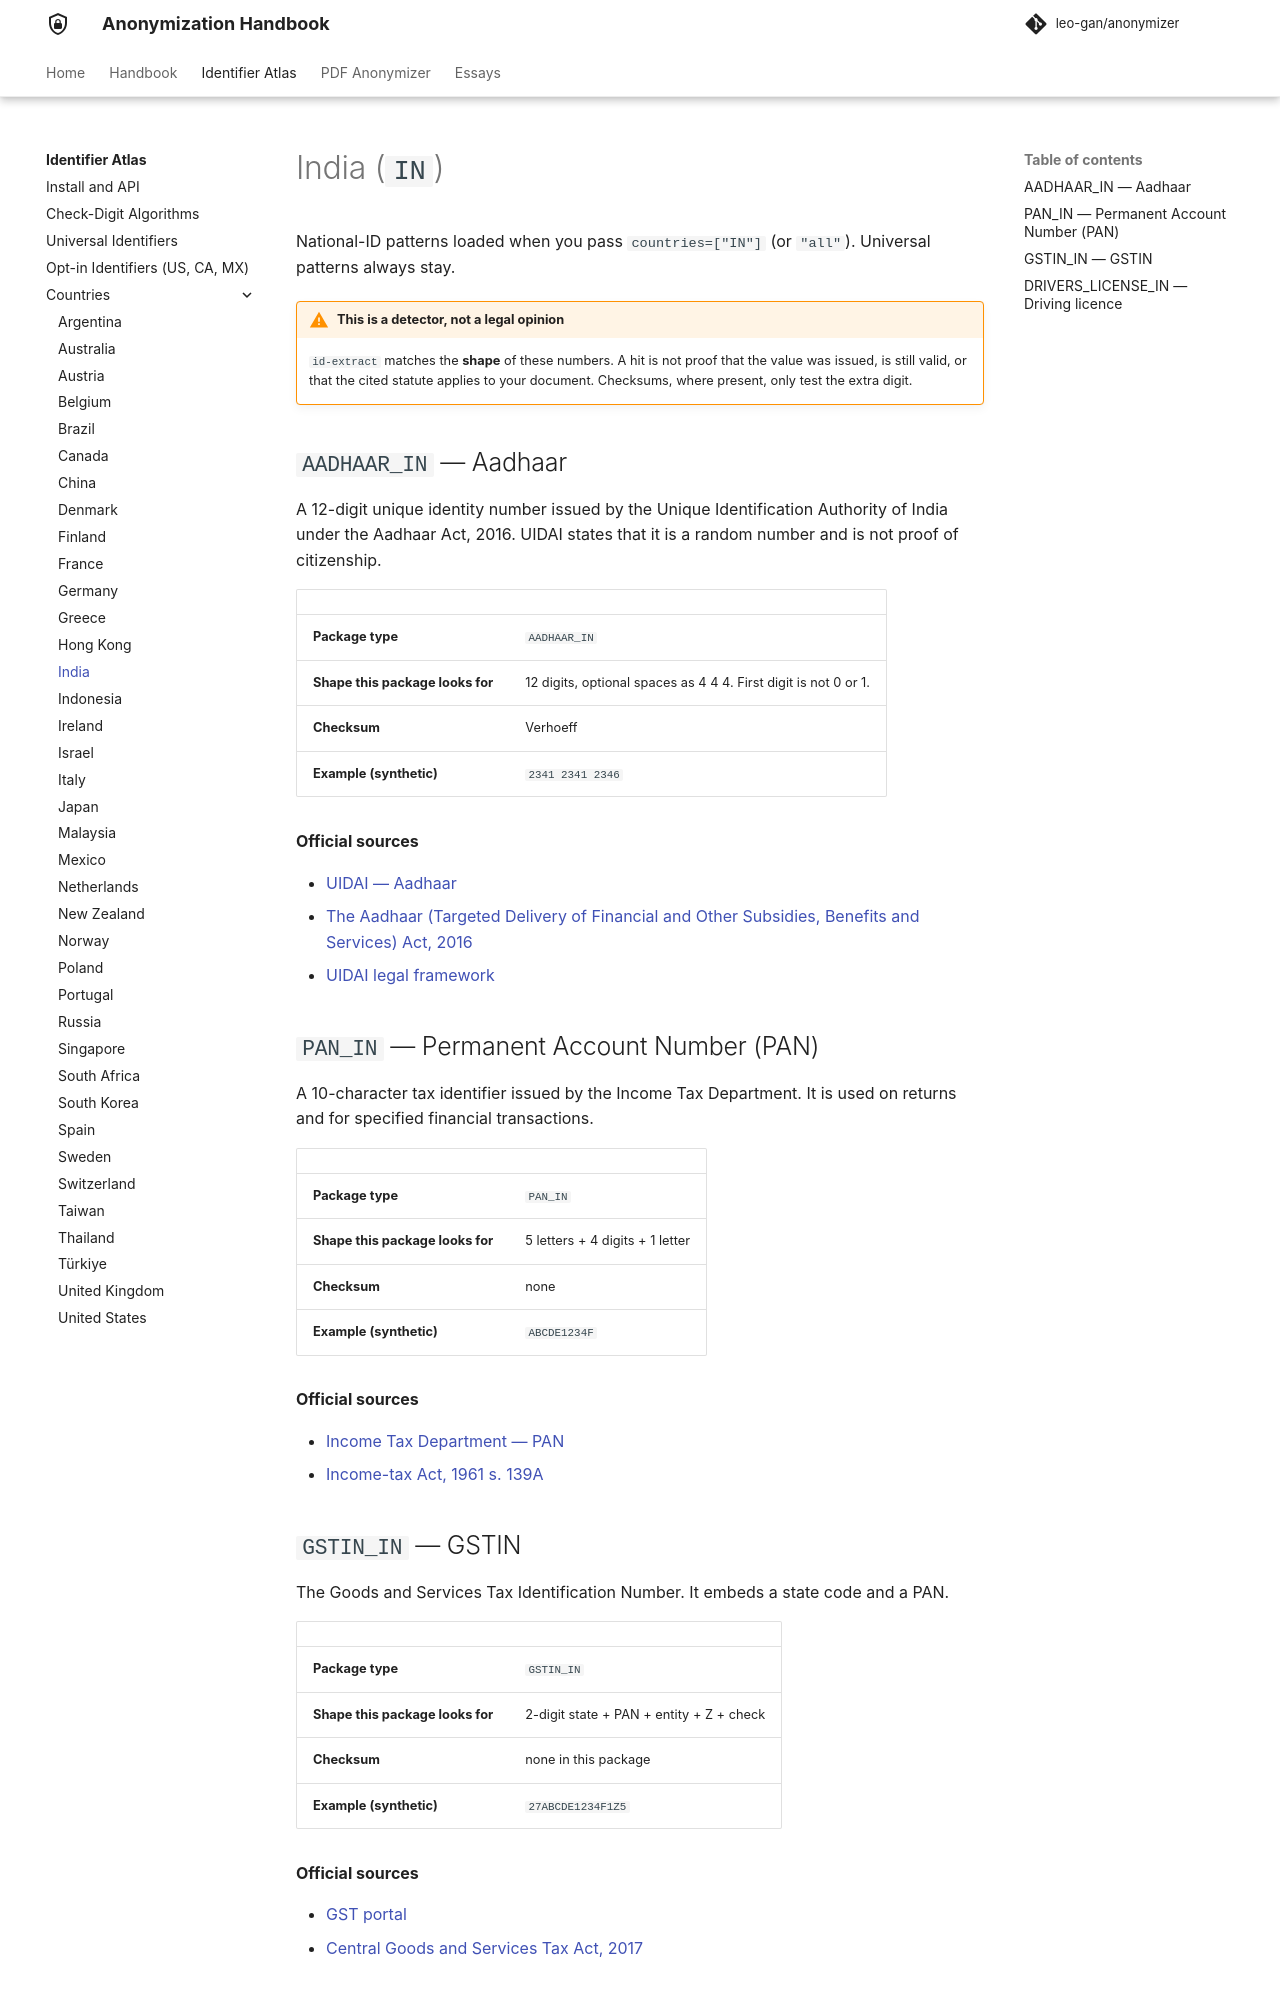

repository: leo-gan/anonymizer · page: id-extract/countries/in/index.html · generator: mkdocs

# India (`IN`)

National-ID patterns loaded when you pass `countries=["IN"]` (or `"all"`). Universal patterns always stay.



!!! warning "This is a detector, not a legal opinion"
    `id-extract` matches the **shape** of these numbers. A hit is not proof that the value was issued, is still valid, or that the cited statute applies to your document. Checksums, where present, only test the extra digit.


## `AADHAAR_IN` — Aadhaar

A 12-digit unique identity number issued by the Unique Identification Authority of India under the Aadhaar Act, 2016. UIDAI states that it is a random number and is not proof of citizenship.

| | |
|---|---|
| **Package type** | `AADHAAR_IN` |
| **Shape this package looks for** | 12 digits, optional spaces as 4 4 4. First digit is not 0 or 1. |
| **Checksum** | Verhoeff |
| **Example (synthetic)** | `2341 2341 2346` |

**Official sources**

- [UIDAI — Aadhaar](https://uidai.gov.in/en/my-aadhaar)
- [The Aadhaar (Targeted Delivery of Financial and Other Subsidies, Benefits and Services) Act, 2016](https://www.indiacode.nic.in/handle/123456789/2154)
- [UIDAI legal framework](https://uidai.gov.in/en/about-uidai/legal-framework.html)

## `PAN_IN` — Permanent Account Number (PAN)

A 10-character tax identifier issued by the Income Tax Department. It is used on returns and for specified financial transactions.

| | |
|---|---|
| **Package type** | `PAN_IN` |
| **Shape this package looks for** | 5 letters + 4 digits + 1 letter |
| **Checksum** | none |
| **Example (synthetic)** | `ABCDE1234F` |

**Official sources**

- [Income Tax Department — PAN](https://www.incometax.gov.in/iec/foportal/help/individual/return-preparation-help/permanent-account-number-pan)
- [Income-tax Act, 1961 s. 139A](https://incometaxindia.gov.in/pages/acts/income-tax-act.aspx)
